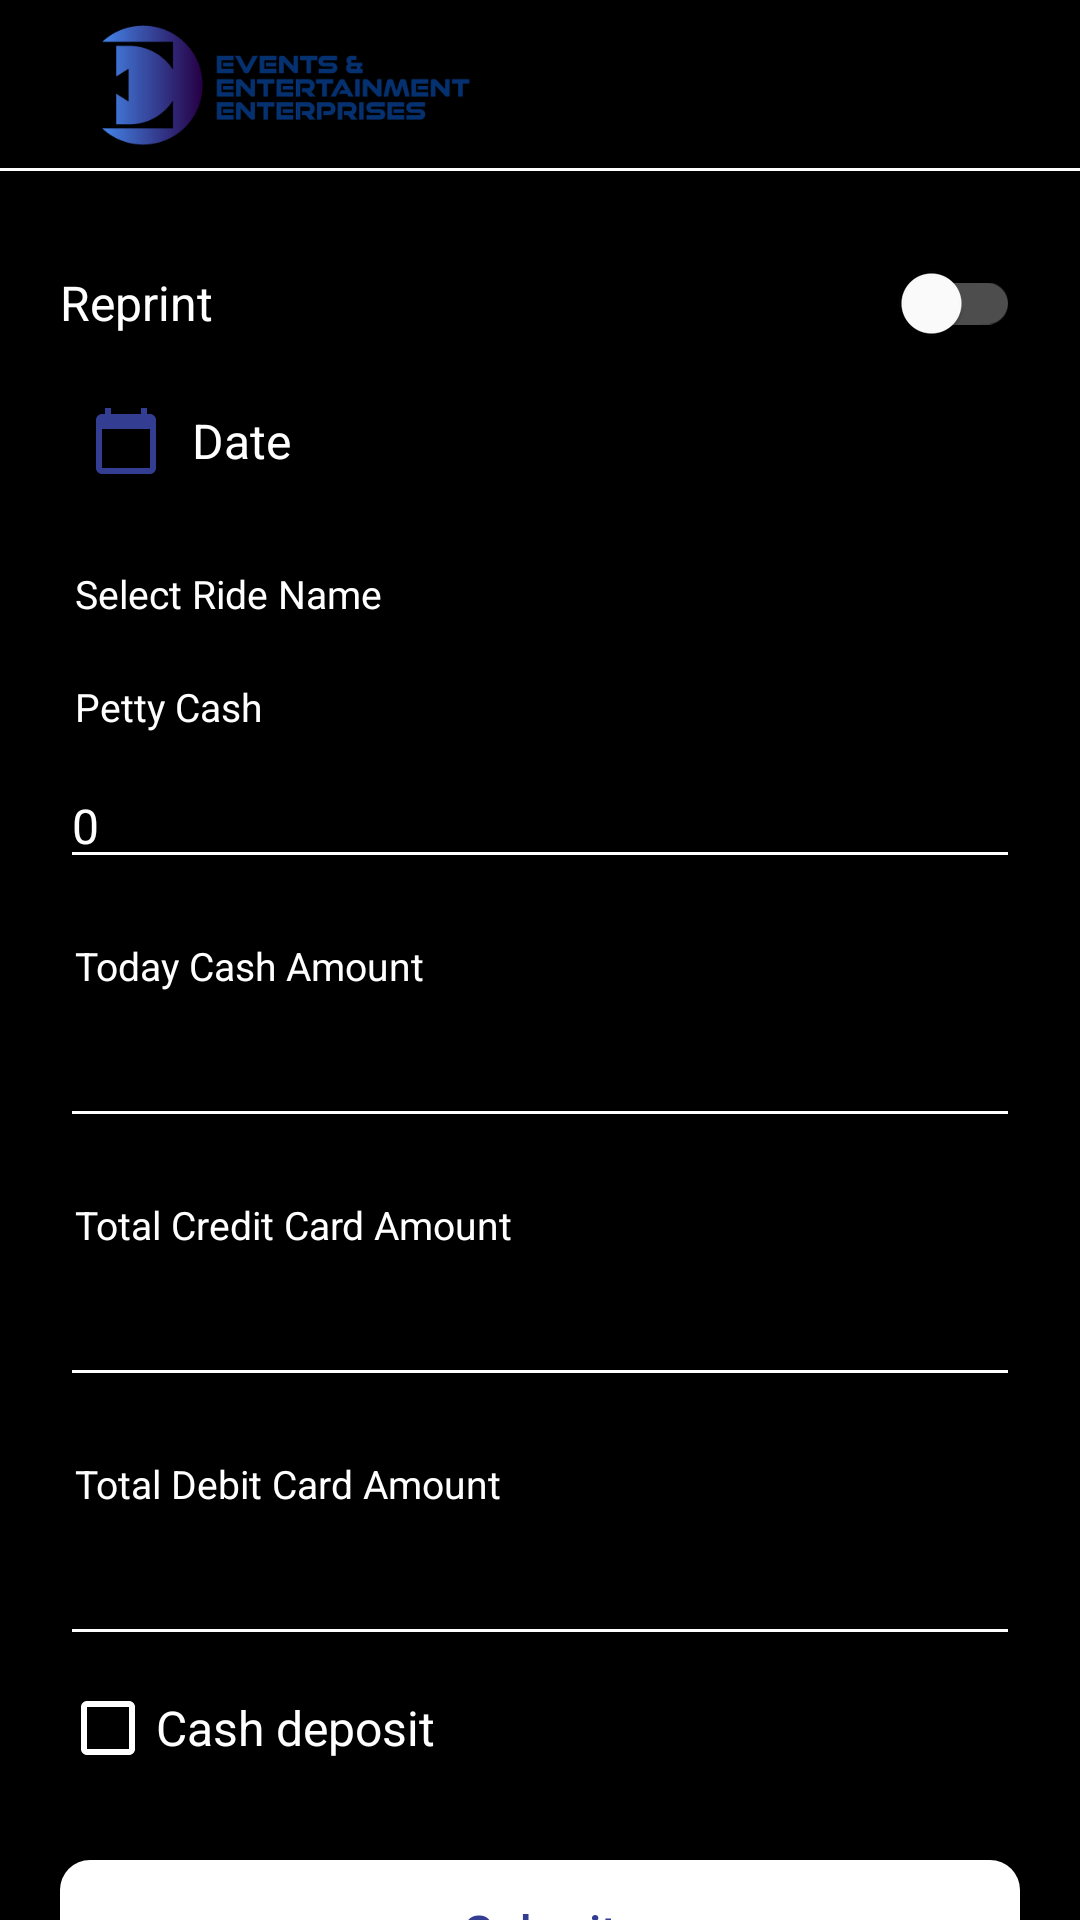

Android layout source for this screen:
<!-- AndroidManifest.xml: application theme Theme.Eventure -->
<!-- res/layout/layout_day_closing_fragment.xml -->
<?xml version="1.0" encoding="utf-8"?>
<androidx.constraintlayout.widget.ConstraintLayout xmlns:android="http://schemas.android.com/apk/res/android"
    xmlns:app="http://schemas.android.com/apk/res-auto"
    xmlns:tools="http://schemas.android.com/tools"
    android:layout_width="match_parent"
    android:layout_height="match_parent"
    android:background="@color/black"
    android:fillViewport="true">

    <include layout="@layout/layout_toolbar" />

    <ScrollView
        android:layout_width="match_parent"
        android:layout_height="0dp"
        android:paddingStart="20dp"
        android:paddingEnd="20dp"
        app:layout_constraintBottom_toBottomOf="parent"
        app:layout_constraintTop_toBottomOf="@+id/toolbar_parent">

        <LinearLayout
            android:id="@+id/ll_parent"
            android:layout_width="match_parent"
            android:layout_height="wrap_content"
            android:clipToPadding="false"
            android:orientation="vertical"
            android:paddingBottom="30dp"
            android:visibility="visible">


            <TextView
                style="@style/style_bold"
                android:layout_width="match_parent"
                android:layout_height="wrap_content"
                android:layout_marginTop="20dp"
                android:text="@string/day_end_closing"
                android:textColor="@color/white"
                android:visibility="gone" />

            <androidx.appcompat.widget.SwitchCompat
                android:id="@+id/switch_reprint"
                android:layout_width="match_parent"
                android:layout_height="wrap_content"
                android:layout_marginTop="20dp"
                android:text="@string/reprint"
                android:textColor="@color/white"
                android:theme="@style/Color1SwitchStyle"
                app:thumbTint="#FFFFFF" />

            <TextView
                android:id="@+id/tv_today_date"
                style="@style/style_regular"
                android:layout_width="match_parent"
                android:layout_height="wrap_content"
                android:drawableLeft="@drawable/ic_activity"
                android:drawablePadding="10dp"
                android:gravity="center_vertical"
                android:padding="10dp"
                android:text="@string/date"
                android:textColor="@color/white" />

            <TextView
                android:id="@+id/tv_location"
                style="@style/style_bold"
                android:layout_width="match_parent"
                android:layout_height="wrap_content"
                android:layout_marginTop="20dp"
                android:background="@color/transparent"
                android:paddingStart="5dp"
                android:text="Select Ride Name"
                android:textColor="@color/white"
                android:textSize="13sp"
                android:visibility="visible" />

            <Spinner
                android:id="@+id/spinner_mini_golf"
                android:layout_width="match_parent"
                android:layout_height="wrap_content"
                android:visibility="gone"
                app:layout_constraintStart_toStartOf="parent"
                app:layout_constraintTop_toBottomOf="@+id/iv_logo" />

            <LinearLayout
                android:id="@+id/ll_reprint"
                android:layout_width="match_parent"
                android:layout_height="wrap_content"
                android:orientation="vertical">


                <Spinner
                    android:id="@+id/spinner_ride_name"
                    style="@style/Widget.AppCompat.Spinner.Underlined"
                    android:layout_width="match_parent"
                    android:layout_height="wrap_content"
                    android:visibility="gone" />


                <TextView
                    android:id="@+id/tv_petty_title"
                    style="@style/style_bold"
                    android:layout_width="match_parent"
                    android:layout_height="wrap_content"
                    android:layout_marginTop="20dp"
                    android:background="@color/transparent"
                    android:paddingStart="5dp"
                    android:text="@string/petty_cash"
                    android:textColor="@color/white"
                    android:textSize="13sp" />

                <EditText
                    android:id="@+id/et_petty_cash"
                    style="@style/style_regular"
                    android:layout_width="match_parent"
                    android:layout_height="wrap_content"
                    android:layout_marginTop="10dp"
                    android:backgroundTint="@color/white"
                    android:editable="false"
                    android:imeOptions="actionNext"
                    android:inputType="none"
                    android:text="@string/_0"
                    android:textColor="@color/white"
                    android:textColorHint="@color/white" />

                <TextView
                    android:id="@+id/tv_today_cash_amount_title"
                    style="@style/style_bold"
                    android:layout_width="match_parent"
                    android:layout_height="wrap_content"
                    android:layout_marginTop="20dp"
                    android:background="@color/transparent"
                    android:paddingStart="5dp"
                    android:text="@string/today_cash_amount"
                    android:textColor="@color/white"
                    android:textSize="13sp" />

                <EditText
                    android:id="@+id/et_cash_amount"
                    style="@style/style_regular"
                    android:layout_width="match_parent"
                    android:layout_height="wrap_content"
                    android:layout_marginTop="10dp"
                    android:backgroundTint="@color/white"
                    android:imeOptions="actionNext"
                    android:inputType="numberDecimal"
                    android:textColor="@color/white"
                    android:textColorHint="@color/white" />

                <TextView
                    android:id="@+id/tv_total_card_amount_cash"
                    style="@style/style_bold"
                    android:layout_width="match_parent"
                    android:layout_height="wrap_content"
                    android:layout_marginTop="20dp"
                    android:background="@color/transparent"
                    android:paddingStart="5dp"
                    android:text="@string/total_card_amount"
                    android:textColor="@color/white"
                    android:textSize="13sp" />

                <EditText
                    android:id="@+id/et_card_amount"
                    style="@style/style_regular"
                    android:layout_width="match_parent"
                    android:layout_height="wrap_content"
                    android:layout_marginTop="10dp"
                    android:backgroundTint="@color/white"
                    android:imeOptions="actionNext"
                    android:inputType="numberDecimal"
                    android:textColor="@color/white"
                    android:textColorHint="@color/white" />

                <TextView
                    android:id="@+id/tv_total_debit_amount"
                    style="@style/style_bold"
                    android:layout_width="match_parent"
                    android:layout_height="wrap_content"
                    android:layout_marginTop="20dp"
                    android:background="@color/transparent"
                    android:paddingStart="5dp"
                    android:text="@string/total_debit_amount"
                    android:textColor="@color/white"
                    android:textSize="13sp" />

                <EditText
                    android:id="@+id/et_debit_amount"
                    style="@style/style_regular"
                    android:layout_width="match_parent"
                    android:layout_height="wrap_content"
                    android:layout_marginTop="10dp"
                    android:backgroundTint="@color/white"
                    android:imeOptions="actionDone"
                    android:inputType="numberDecimal"
                    android:textColor="@color/white"
                    android:textColorHint="@color/white"
                    tools:ignore="SpeakableTextPresentCheck" />
            </LinearLayout>


            <CheckBox
                android:id="@+id/cb_cash_deposit"
                style="@style/style_bold"
                android:layout_width="wrap_content"
                android:layout_height="wrap_content"
                android:buttonTint="@color/white"
                android:text="@string/cash_deposit" />

            <android.widget.Button
                android:id="@+id/btn_update_info"
                style="@style/style_bold"
                android:layout_width="match_parent"
                android:layout_height="wrap_content"
                android:layout_marginTop="20dp"
                android:background="@drawable/item_btn_main"
                android:text="@string/update_info"
                android:textAllCaps="false"
                android:textColor="@color/orange_color" />


            <ImageView
                android:id="@+id/iv_logo_booket"
                android:layout_width="wrap_content"
                android:layout_height="80dp"
                android:layout_gravity="center_horizontal"
                android:layout_marginTop="20dp"
                android:layout_marginBottom="10dp"
                android:adjustViewBounds="true"
                android:src="@drawable/ic_logo_new"
                app:layout_constraintEnd_toEndOf="parent"
                app:layout_constraintStart_toStartOf="parent"
                app:layout_constraintTop_toBottomOf="@+id/btn_print" />

            <TextView
                android:id="@+id/tv_ticketing"
                style="@style/style_bold"
                android:layout_width="wrap_content"
                android:layout_height="wrap_content"
                android:layout_gravity="center_horizontal"
                android:gravity="center_vertical"
                android:text="@string/ticketing_partner"
                app:layout_constraintEnd_toEndOf="parent"
                app:layout_constraintStart_toStartOf="parent"
                app:layout_constraintTop_toBottomOf="@+id/iv_logo_booket" />
        </LinearLayout>

    </ScrollView>
</androidx.constraintlayout.widget.ConstraintLayout>
<!-- res/layout/layout_toolbar.xml (included above) -->
<?xml version="1.0" encoding="utf-8"?>
<LinearLayout xmlns:android="http://schemas.android.com/apk/res/android"
    xmlns:app="http://schemas.android.com/apk/res-auto"
    android:layout_width="match_parent"
    android:id="@+id/toolbar_parent"
    android:layout_height="wrap_content"
    android:background="@color/black"
    android:orientation="vertical">

    <androidx.appcompat.widget.Toolbar
        android:id="@+id/toolbar"
        android:layout_width="match_parent"
        android:layout_height="?actionBarSize">

        <androidx.constraintlayout.widget.ConstraintLayout
            android:layout_width="match_parent"
            android:layout_height="wrap_content">

            <TextView
                android:id="@+id/toolbar_title"
                style="@style/style_bold"
                android:layout_width="wrap_content"
                android:layout_height="wrap_content"
                android:layout_alignParentEnd="true"
                android:layout_gravity="center_horizontal"
                android:layout_marginEnd="20dp"
                android:autoSizeTextType="uniform"
                android:textColor="@color/white"
                app:layout_constraintBottom_toBottomOf="parent"
                app:layout_constraintEnd_toEndOf="parent"
                app:layout_constraintHorizontal_bias="1.0"
                app:layout_constraintStart_toEndOf="@+id/iv_toolbar_image"
                app:layout_constraintTop_toTopOf="parent" />

            <ImageView
                android:id="@+id/iv_toolbar_image"
                android:layout_width="150dp"
                android:layout_height="?actionBarSize"
                android:src="@drawable/eee_dark"

                app:layout_constraintStart_toStartOf="parent"
                app:layout_constraintTop_toTopOf="parent" />
        </androidx.constraintlayout.widget.ConstraintLayout>

    </androidx.appcompat.widget.Toolbar>

    <View
        android:layout_width="match_parent"
        android:layout_height="1dp"
        android:background="@color/white" />

</LinearLayout>
<!-- resources referenced by this layout -->
<resources>
  <color name="black">#FF000000</color>
  <color name="orange_color">#333d91</color>
  <color name="transparent">#00000000</color>
  <color name="white">#FFFFFFFF</color>
  <!-- drawable eee_dark: png bitmap (drawable, 15733 bytes) -->
  <!-- drawable ic_activity (drawable) -->
  <vector android:height="24dp" android:tint="@color/orange_color"
      android:viewportHeight="24" android:viewportWidth="24"
      android:width="24dp" xmlns:android="http://schemas.android.com/apk/res/android">
      <path android:fillColor="@android:color/white" android:pathData="M20,3h-1L19,1h-2v2L7,3L7,1L5,1v2L4,3c-1.1,0 -2,0.9 -2,2v16c0,1.1 0.9,2 2,2h16c1.1,0 2,-0.9 2,-2L22,5c0,-1.1 -0.9,-2 -2,-2zM20,21L4,21L4,8h16v13z"/>
  </vector>
  <!-- drawable ic_logo_new: png bitmap (drawable, 54351 bytes) -->
  <!-- drawable item_btn_main (drawable) -->
  <?xml version="1.0" encoding="utf-8"?>
  <ripple xmlns:android="http://schemas.android.com/apk/res/android"
      android:color="@color/white">
      <item>
          <shape android:shape="rectangle">
              <solid android:color="@color/white" />
              <corners android:radius="10dp" />
              <gradient
                  android:endColor="@color/white"
                  android:startColor="@color/white" />
          </shape>
      </item>
  
  </ripple>
  <string name="_0">0</string>
  <string name="cash_deposit">Cash deposit</string>
  <string name="date">Date</string>
  <string name="day_end_closing">Day-End Closing</string>
  <string name="petty_cash">Petty Cash</string>
  <string name="reprint">Reprint</string>
  <string name="ticketing_partner">Ticketing Partner</string>
  <string name="today_cash_amount">Today Cash Amount</string>
  <string name="total_card_amount">Total Credit Card Amount</string>
  <string name="total_debit_amount">Total Debit Card Amount</string>
  <string name="update_info">Submit</string>
  <style name="Color1SwitchStyle" parent="Widget.AppCompat.CompoundButton.Switch">
          <item name="android:textColor">@color/white</item>
          <item name="android:textSize">16sp</item>
          <item name="fontFamily">@font/rubik_bold</item>
  
          <item name="colorControlActivated">@color/white</item>
          <item name="colorSwitchThumbNormal">@color/white</item>
          <item name="android:colorForeground">@color/white</item>
      </style>
  <style name="style_bold" parent="@android:style/TextAppearance">
          <item name="android:textColor">@color/white</item>
          <item name="android:textSize">16sp</item>
  
          <item name="fontFamily">@font/rubik_bold</item>
      </style>
  <style name="style_regular" parent="@android:style/TextAppearance">
          <item name="android:textColor">@color/white</item>
          <item name="android:textSize">16sp</item>
          <item name="android:textColorHint">@color/white</item>
          <item name="fontFamily">@font/rubik_regular</item>
      </style>
  <style name="Theme.Eventure" parent="Theme.MaterialComponents.DayNight.NoActionBar">
          
          <item name="colorPrimary">@color/purple_500</item>
          <item name="colorPrimaryVariant">@color/purple_700</item>
          <item name="colorOnPrimary">@color/white</item>
          
          <item name="colorSecondary">@color/teal_200</item>
          <item name="colorSecondaryVariant">@color/teal_700</item>
          <item name="colorOnSecondary">@color/black</item>
          
          <item name="android:statusBarColor" tools:targetApi="l">?attr/colorPrimaryVariant</item>
          
      </style>
  <color name="purple_500">#FF6200EE</color>
  <color name="purple_700">#FF000000</color>
  <color name="teal_200">#FF03DAC5</color>
  <color name="teal_700">#FF018786</color>
</resources>
